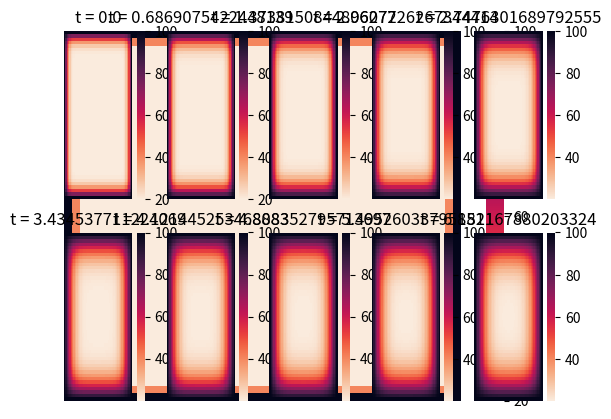

Here is the Python script that generated this plot: (Note: this script raises an exception after producing the figure.)
import numpy as np 
import seaborn as sns
import matplotlib.pylab as plt


# Plate dimension 

width = 1.0
height = 1.0

# number of grid points 
nx = 50
ny = 50

dx = width / 50
dy = height / 50 



# initial temperatures 

T_init = 20.0
T_edge = 100.0

# create temperature grid 

T = np.ones((nx,ny)) * T_init
T[0,:]  = T_edge
T[:,0]  = T_edge 
T[-1,:] = T_edge
T[:,-1] = T_edge



# Thermal diffusivity water : 0.14558 mm²/s


alpha = 1.4558e-3  # Thermal diffusivity (cm^2/s)

# Time-stepping parameters
dt = 0.25 * min(dx*dx, dy*dy) / alpha  # Time step size (s), chosen based on CFL condition
total_time = 100.0  # Total simulation time (s)
num_steps = int(total_time / dt)

def update_temperature(T, dx, dy, dt, alpha):
    # Create a copy of the temperature array to avoid overwriting values
    T_new = T.copy()
    
    # Update the temperature for each interior point
    for i in range(1, nx-1):
        for j in range(1, ny-1):
            T_new[j, i] = T[j, i] + alpha * dt * (
                (T[j, i+1] - 2*T[j, i] + T[j, i-1]) / dx**2 +
                (T[j+1, i] - 2*T[j, i] + T[j-1, i]) / dy**2)
    
    # Apply boundary conditions (optional if boundaries are static)
    # T_new[0, :] = T_edge  # Top edge
    # T_new[:, 0] = T_edge  # Left edge
    # T_new[-1, :] = T_edge  # Bottom edge
    # T_new[:, -1] = T_edge  # Right edge
    
    return T_new

# ax = sns.heatmap(T, cmap= "rocket_r", vmax = 100,yticklabels=False,xticklabels=False)
# plt.show()

for step in range(num_steps):
    T = update_temperature(T, dx, dy, dt, alpha)


    
    # Optional: Visualization at specific time steps
    if step % 10 == 0:  # Adjust the frequency of visualization as needed
        # plt.imshow(T, origin='lower', cmap=cm.hot, extent=(0, width, 0, height))
        # plt.colorbar(label='Temperature (°C)')
        # plt.title(f'Temperature at time = {step*dt:.2f} s')
        # plt.xlabel('X Position (m)')
        # plt.ylabel('Y Position (m)')
        # plt.show()
        ax = sns.heatmap(T, cmap= "rocket_r", vmax = 100,yticklabels=False,xticklabels=False)
        plt.subplot(2,5,int(step/10+1))
        plt.title("t = " + str(step*dt))
plt.show()


# plt.imshow(T, origin='lower', cmap=cm.hot, extent=(0, width, 0, height))
# plt.colorbar(label='Temperature (°C)')
# plt.title('Final Temperature Distribution')
# plt.xlabel('X Position (m)')
# plt.ylabel('Y Position (m)')
# plt.show()
        


# ax = sns.heatmap(T, cmap= "rocket_r", vmax = 100,yticklabels=False,xticklabels=False)
# plt.title("t = " + str(step*dt))
# plt.show()


